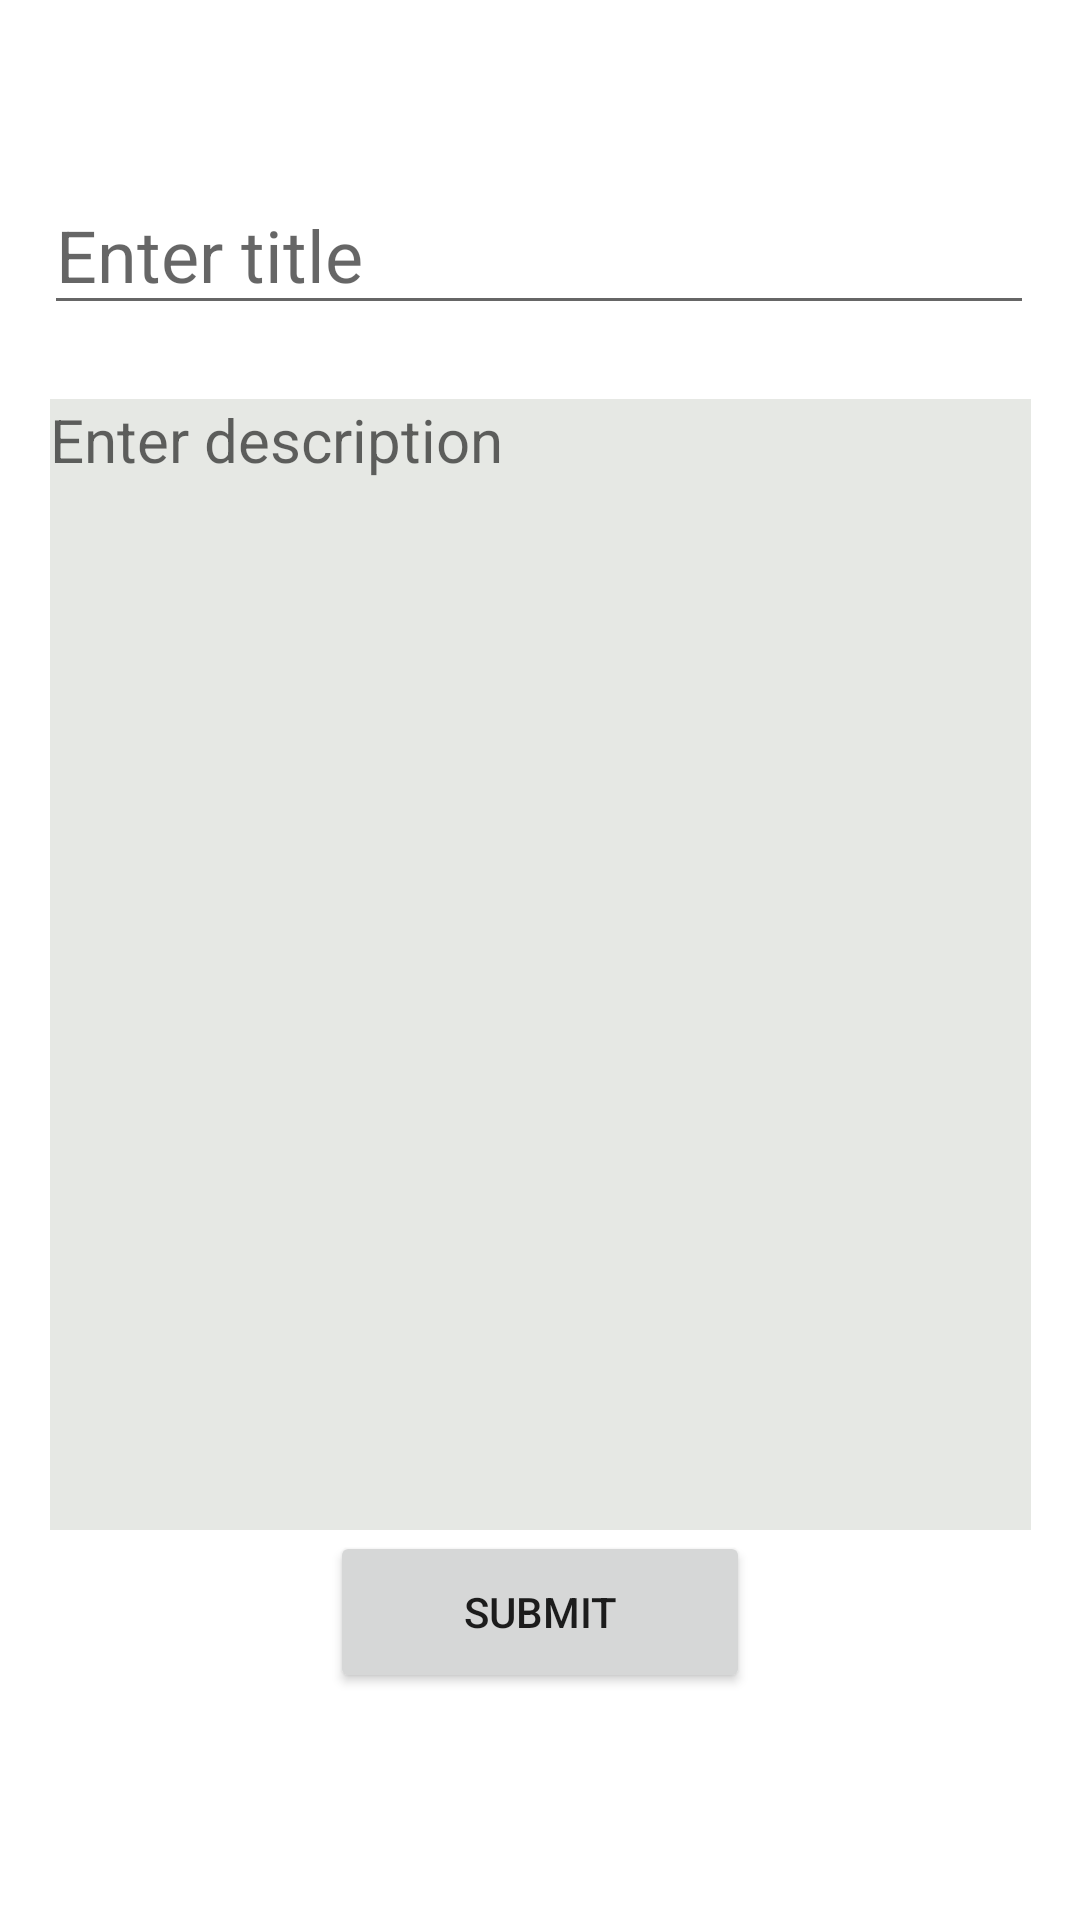

Layout XML and referenced resources for this Android screen:
<!-- AndroidManifest.xml: application theme Theme.Unitrade -->
<!-- res/layout/fragment_add_listing.xml -->
<?xml version="1.0" encoding="utf-8"?>
<androidx.constraintlayout.widget.ConstraintLayout xmlns:android="http://schemas.android.com/apk/res/android"
    xmlns:app="http://schemas.android.com/apk/res-auto"
    xmlns:tools="http://schemas.android.com/tools"
    android:layout_width="match_parent"
    android:layout_height="match_parent"
    android:background="@color/white"
    tools:context=".fragment.AddListingFragment">

    <Button
        android:id="@+id/addListingSubmit"
        android:layout_width="140dp"
        android:layout_height="54dp"
        android:text="Submit"
        app:layout_constraintBottom_toBottomOf="parent"
        app:layout_constraintEnd_toEndOf="parent"
        app:layout_constraintStart_toStartOf="parent"
        app:layout_constraintTop_toTopOf="parent"
        app:layout_constraintVertical_bias="0.871" />

    <EditText
        android:id="@+id/AddListingTitle"
        android:layout_width="330dp"
        android:layout_height="50dp"
        android:ems="10"
        android:hint="Enter title"
        android:inputType="textPersonName"
        android:textSize="24sp"
        app:layout_constraintBottom_toBottomOf="parent"
        app:layout_constraintEnd_toEndOf="parent"
        app:layout_constraintHorizontal_bias="0.493"
        app:layout_constraintStart_toStartOf="parent"
        app:layout_constraintTop_toTopOf="parent"
        app:layout_constraintVertical_bias="0.099" />

    <EditText
        android:id="@+id/addListingDescription"
        android:layout_width="327dp"
        android:layout_height="377dp"
        android:background="#E6E8E4"
        android:ems="10"
        android:gravity="start|top"
        android:hint="Enter description"
        android:inputType="textMultiLine"
        android:textSize="20sp"
        app:layout_constraintBottom_toBottomOf="parent"
        app:layout_constraintEnd_toEndOf="parent"
        app:layout_constraintStart_toStartOf="parent"
        app:layout_constraintTop_toBottomOf="@+id/AddListingTitle"
        app:layout_constraintVertical_bias="0.16" />

    <ProgressBar
        android:id="@+id/addListing_progressBar"
        style="?android:attr/progressBarStyle"
        android:layout_width="wrap_content"
        android:layout_height="wrap_content"
        android:visibility="invisible"
        app:layout_constraintBottom_toBottomOf="parent"
        app:layout_constraintEnd_toEndOf="parent"
        app:layout_constraintStart_toStartOf="parent"
        app:layout_constraintTop_toTopOf="parent" />

</androidx.constraintlayout.widget.ConstraintLayout>
<!-- resources referenced by this layout -->
<resources>
  <style name="Theme.Unitrade" parent="Theme.MaterialComponents.DayNight.DarkActionBar">
          
          <item name="colorPrimary">@color/purple_500</item>
          <item name="colorPrimaryVariant">@color/purple_700</item>
          <item name="colorOnPrimary">@color/white</item>
          
          <item name="colorSecondary">@color/teal_200</item>
          <item name="colorSecondaryVariant">@color/teal_700</item>
          <item name="colorOnSecondary">@color/black</item>
          
          <item name="android:statusBarColor" tools:targetApi="l">?attr/colorPrimaryVariant</item>
          
      </style>
  <!-- not gathered from this repository: default colours our renderer supplied (Android Studio template values) -->
  <color name="purple_500">#FF6200EE</color>
  <color name="purple_700">#FF3700B3</color>
  <color name="teal_200">#FF03DAC5</color>
  <color name="teal_700">#FF018786</color>
  <color name="black">#FF000000</color>
  <color name="white">#FFFFFFFF</color>
</resources>
